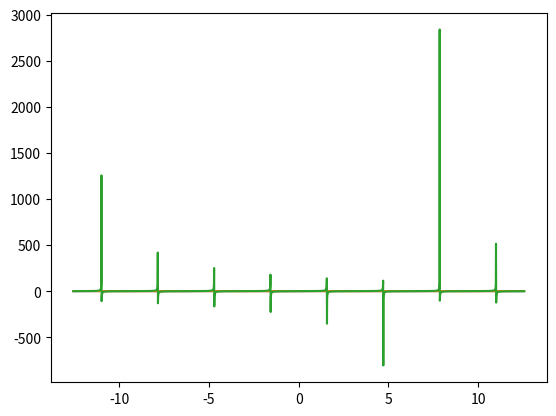

Write Python code to recreate this figure.
import matplotlib.pyplot as plt
import numpy as np

x = np.arange(-4 * np.pi, 4 * np.pi, 0.01)

y = np.sin(x)
z = np.cos(x)
w = np.tan(x)

plt.plot(x, y, x, z)
plt.show()


plt.plot(x,w)
plt.show()
